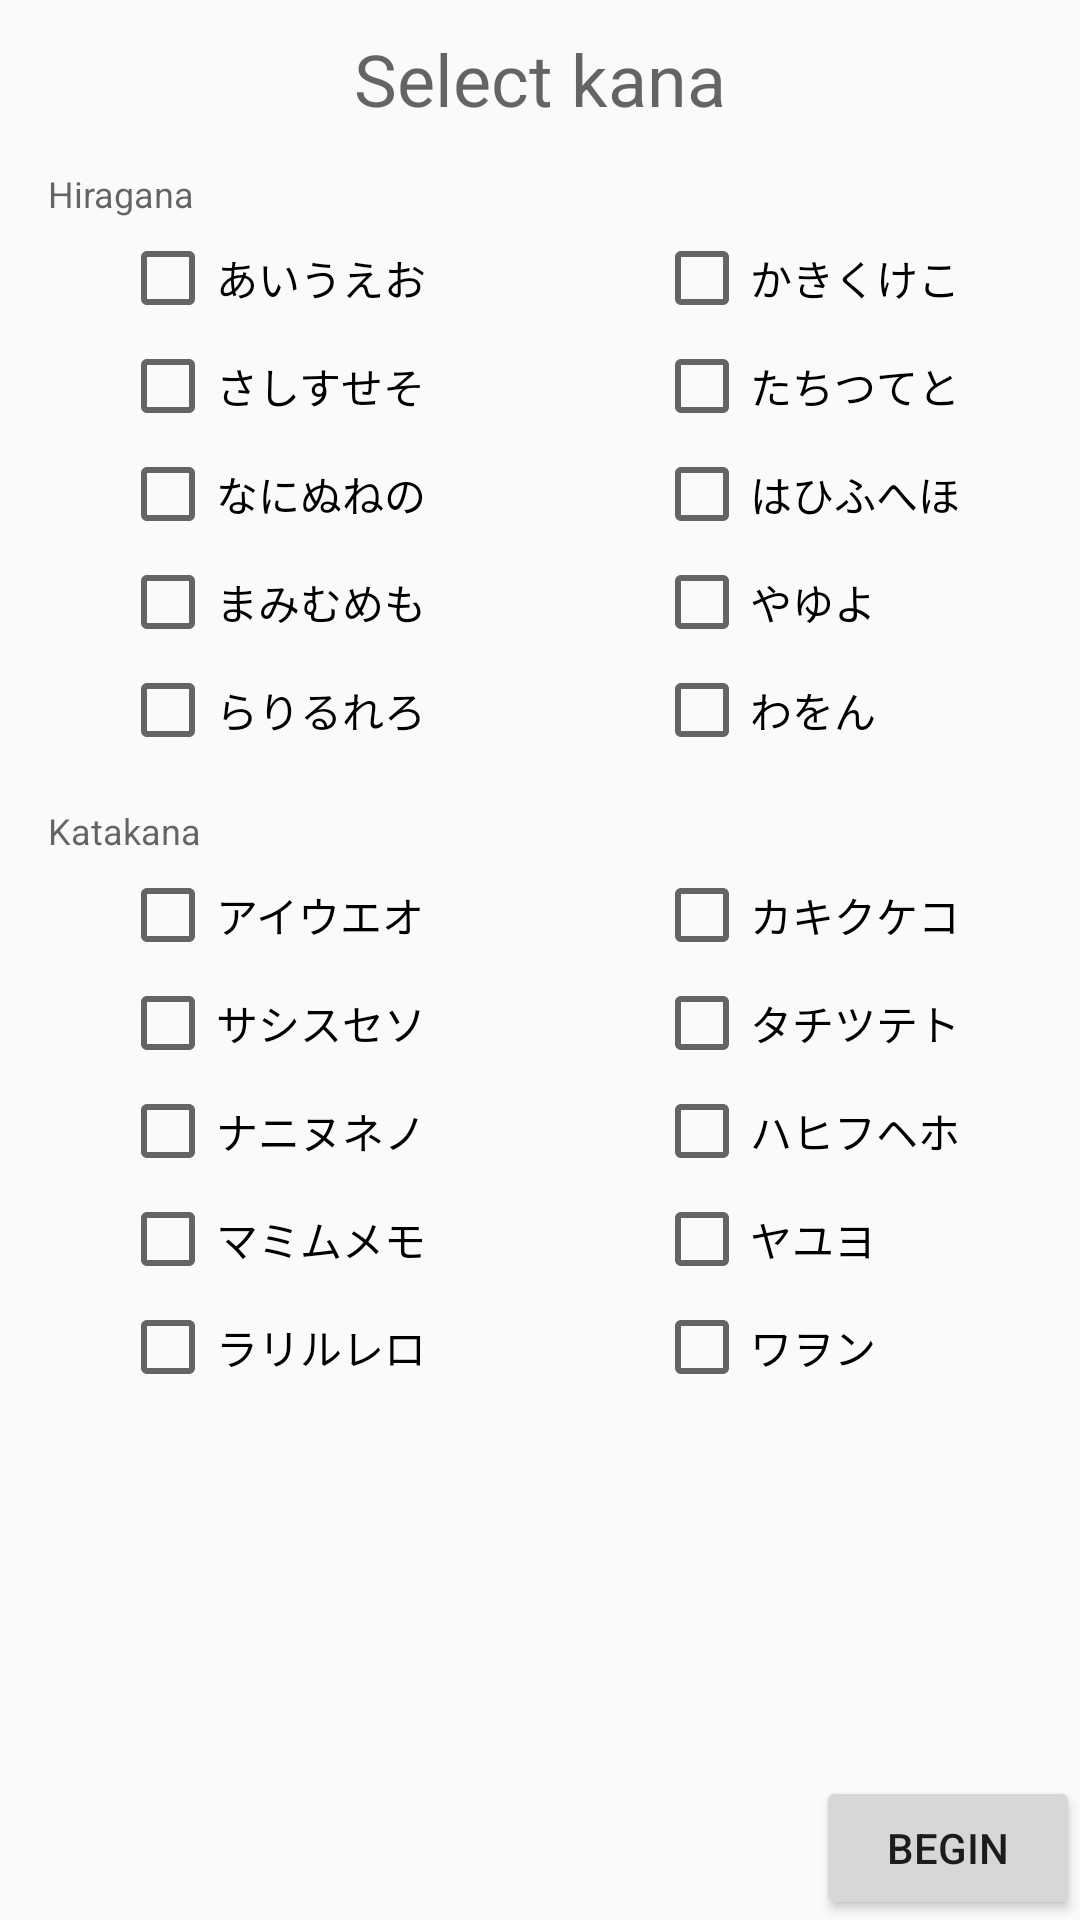

This screen was rendered from an Android layout file. Write that file and the resources it references.
<!-- AndroidManifest.xml: activity theme AppTheme -->
<!-- res/layout/activity_practice_parameters.xml -->
<android.support.constraint.ConstraintLayout xmlns:android="http://schemas.android.com/apk/res/android"
    xmlns:app="http://schemas.android.com/apk/res-auto"
    xmlns:tools="http://schemas.android.com/tools"
    android:layout_width="match_parent"
    android:layout_height="match_parent"
    tools:context="com.example.android.learningaid.PracticeParametersActivity">

    <TextView
        android:id="@+id/tv_select_kana_label"
        android:layout_width="wrap_content"
        android:layout_height="wrap_content"
        android:layout_marginTop="8dp"
        android:padding="2dp"
        android:text="Select kana"
        android:textAppearance="@style/TextAppearance.AppCompat.Display1"
        android:textSize="24sp"
        app:layout_constraintEnd_toEndOf="parent"
        app:layout_constraintStart_toStartOf="parent"
        app:layout_constraintTop_toTopOf="parent" />

    <TextView
        android:id="@+id/tv_hiragana_label"
        android:layout_width="wrap_content"
        android:layout_height="wrap_content"
        android:layout_marginStart="16dp"
        android:layout_marginLeft="16dp"
        android:layout_marginTop="12dp"
        android:text="Hiragana"
        android:textAppearance="@style/TextAppearance.AppCompat.Caption"
        app:layout_constraintStart_toStartOf="parent"
        app:layout_constraintTop_toBottomOf="@id/tv_select_kana_label" />

    <CheckBox
        android:id="@+id/cb_a_hira"
        android:layout_width="wrap_content"
        android:layout_height="wrap_content"
        android:layout_marginLeft="40dp"
        android:layout_marginStart="40dp"
        android:layout_marginTop="4dp"
        android:text="@string/a_hiragana"
        app:layout_constraintStart_toStartOf="parent"
        app:layout_constraintTop_toBottomOf="@id/tv_hiragana_label"
        android:onClick="onKanaSelected"/>

    <CheckBox
        android:id="@+id/cb_ka_hira"
        android:layout_width="wrap_content"
        android:layout_height="wrap_content"
        android:layout_marginTop="4dp"
        android:text="@string/ka_hiragana"
        app:layout_constraintEnd_toEndOf="parent"
        android:layout_marginEnd="40dp"
        android:layout_marginRight="40dp"
        app:layout_constraintTop_toBottomOf="@id/tv_hiragana_label"
        android:onClick="onKanaSelected"/>

    <CheckBox
        android:id="@+id/cb_sa_hira"
        android:layout_width="wrap_content"
        android:layout_height="wrap_content"
        android:layout_marginTop="4dp"
        android:text="@string/sa_hiragana"
        app:layout_constraintStart_toStartOf="@id/cb_a_hira"
        app:layout_constraintTop_toBottomOf="@id/cb_a_hira"
        android:onClick="onKanaSelected"/>

    <CheckBox
        android:id="@+id/cb_ta_hira"
        android:layout_width="wrap_content"
        android:layout_height="wrap_content"
        android:layout_marginTop="4dp"
        android:text="@string/ta_hiragana"
        app:layout_constraintStart_toStartOf="@id/cb_ka_hira"
        app:layout_constraintTop_toBottomOf="@id/cb_ka_hira"
        android:onClick="onKanaSelected"/>

    <CheckBox
        android:id="@+id/cb_na_hira"
        android:layout_width="wrap_content"
        android:layout_height="wrap_content"
        android:layout_marginTop="4dp"
        android:text="@string/na_hiragana"
        app:layout_constraintStart_toStartOf="@id/cb_sa_hira"
        app:layout_constraintTop_toBottomOf="@id/cb_sa_hira"
        android:onClick="onKanaSelected"/>

    <CheckBox
        android:id="@+id/cb_ha_hira"
        android:layout_width="wrap_content"
        android:layout_height="wrap_content"
        android:layout_marginTop="4dp"
        android:text="@string/ha_hiragana"
        app:layout_constraintStart_toStartOf="@id/cb_ta_hira"
        app:layout_constraintTop_toBottomOf="@id/cb_ta_hira"
        android:onClick="onKanaSelected"/>

    <CheckBox
        android:id="@+id/cb_ma_hira"
        android:layout_width="wrap_content"
        android:layout_height="wrap_content"
        android:layout_marginTop="4dp"
        android:text="@string/ma_hiragana"
        app:layout_constraintStart_toStartOf="@id/cb_na_hira"
        app:layout_constraintTop_toBottomOf="@id/cb_na_hira"
        android:onClick="onKanaSelected"/>

    <CheckBox
        android:id="@+id/cb_ya_hira"
        android:layout_width="wrap_content"
        android:layout_height="wrap_content"
        android:layout_marginTop="4dp"
        android:text="@string/ya_hiragana"
        app:layout_constraintStart_toStartOf="@id/cb_ha_hira"
        app:layout_constraintTop_toBottomOf="@id/cb_ha_hira"
        android:onClick="onKanaSelected"/>

    <CheckBox
        android:id="@+id/cb_ra_hira"
        android:layout_width="wrap_content"
        android:layout_height="wrap_content"
        android:layout_marginTop="4dp"
        android:text="@string/ra_hiragana"
        app:layout_constraintStart_toStartOf="@id/cb_ma_hira"
        app:layout_constraintTop_toBottomOf="@id/cb_ma_hira"
        android:onClick="onKanaSelected"/>

    <CheckBox
        android:id="@+id/cb_wa_n_hira"
        android:layout_width="wrap_content"
        android:layout_height="wrap_content"
        android:layout_marginTop="4dp"
        android:text="@string/wa_n_hiragana"
        app:layout_constraintStart_toStartOf="@id/cb_ya_hira"
        app:layout_constraintTop_toBottomOf="@id/cb_ya_hira"
        android:onClick="onKanaSelected"/>

    <TextView
        android:id="@+id/tv_katakana_label"
        android:layout_width="wrap_content"
        android:layout_height="wrap_content"
        android:text="Katakana"
        android:textAppearance="@style/TextAppearance.AppCompat.Caption"
        app:layout_constraintTop_toBottomOf="@id/cb_ra_hira"
        android:layout_marginTop="16dp"
        app:layout_constraintStart_toStartOf="@id/tv_hiragana_label"/>

    <CheckBox
        android:id="@+id/cb_a_kata"
        android:layout_width="wrap_content"
        android:layout_height="wrap_content"
        android:text="@string/a_katakana"
        app:layout_constraintTop_toBottomOf="@id/tv_katakana_label"
        android:layout_marginTop="4dp"
        app:layout_constraintStart_toStartOf="parent"
        android:layout_marginStart="40dp"
        android:layout_marginLeft="40dp"
        android:onClick="onKanaSelected"/>
    <CheckBox
        android:id="@+id/cb_ka_kata"
        android:layout_width="wrap_content"
        android:layout_height="wrap_content"
        android:text="@string/ka_katakana"
        app:layout_constraintTop_toBottomOf="@id/tv_katakana_label"
        android:layout_marginTop="4dp"
        app:layout_constraintEnd_toEndOf="parent"
        android:layout_marginEnd="40dp"
        android:layout_marginRight="40dp"
        android:onClick="onKanaSelected"/>
    <CheckBox
        android:id="@+id/cb_sa_kata"
        android:layout_width="wrap_content"
        android:layout_height="wrap_content"
        android:text="@string/sa_katakana"
        app:layout_constraintTop_toBottomOf="@id/cb_a_kata"
        android:layout_marginTop="4dp"
        app:layout_constraintStart_toStartOf="@id/cb_a_kata"
        android:onClick="onKanaSelected"/>
    <CheckBox
        android:id="@+id/cb_ta_kata"
        android:layout_width="wrap_content"
        android:layout_height="wrap_content"
        android:text="@string/ta_katakana"
        app:layout_constraintTop_toBottomOf="@id/cb_ka_kata"
        android:layout_marginTop="4dp"
        app:layout_constraintStart_toStartOf="@id/cb_ka_kata"
        android:onClick="onKanaSelected"/>
    <CheckBox
        android:id="@+id/cb_na_kata"
        android:layout_width="wrap_content"
        android:layout_height="wrap_content"
        android:text="@string/na_katakana"
        app:layout_constraintTop_toBottomOf="@id/cb_sa_kata"
        android:layout_marginTop="4dp"
        app:layout_constraintStart_toStartOf="@id/cb_sa_kata"
        android:onClick="onKanaSelected"/>
    <CheckBox
        android:id="@+id/cb_ha_kata"
        android:layout_width="wrap_content"
        android:layout_height="wrap_content"
        android:text="@string/ha_katakana"
        app:layout_constraintTop_toBottomOf="@id/cb_ta_kata"
        android:layout_marginTop="4dp"
        app:layout_constraintStart_toStartOf="@id/cb_ta_kata"
        android:onClick="onKanaSelected"/>
    <CheckBox
        android:id="@+id/cb_ma_kata"
        android:layout_width="wrap_content"
        android:layout_height="wrap_content"
        android:text="@string/ma_katakana"
        app:layout_constraintTop_toBottomOf="@id/cb_na_kata"
        android:layout_marginTop="4dp"
        app:layout_constraintStart_toStartOf="@id/cb_na_kata"
        android:onClick="onKanaSelected"/>
    <CheckBox
        android:id="@+id/cb_ya_kata"
        android:layout_width="wrap_content"
        android:layout_height="wrap_content"
        android:text="@string/ya_katakana"
        app:layout_constraintTop_toBottomOf="@id/cb_ha_kata"
        android:layout_marginTop="4dp"
        app:layout_constraintStart_toStartOf="@id/cb_ha_kata"
        android:onClick="onKanaSelected"/>
    <CheckBox
        android:id="@+id/cb_ra_kata"
        android:layout_width="wrap_content"
        android:layout_height="wrap_content"
        android:text="@string/ra_katakana"
        app:layout_constraintTop_toBottomOf="@id/cb_ma_kata"
        android:layout_marginTop="4dp"
        app:layout_constraintStart_toStartOf="@id/cb_ma_kata"
        android:onClick="onKanaSelected"/>
    <CheckBox
        android:id="@+id/cb_wa_n_kata"
        android:layout_width="wrap_content"
        android:layout_height="wrap_content"
        android:text="@string/wa_n_katakana"
        app:layout_constraintTop_toBottomOf="@id/cb_ya_kata"
        android:layout_marginTop="4dp"
        app:layout_constraintStart_toStartOf="@id/cb_ya_kata"
        android:onClick="onKanaSelected"/>

    <Button
        android:id="@+id/button_start_quiz"
        android:layout_width="wrap_content"
        android:layout_height="wrap_content"
        android:text="Begin"
        app:layout_constraintBottom_toBottomOf="parent"
        app:layout_constraintEnd_toEndOf="parent"
        android:onClick="onClickNext"/>

</android.support.constraint.ConstraintLayout>
<!-- resources referenced by this layout -->
<resources>
  <string name="a_hiragana">あいうえお</string>
  <string name="a_katakana">アイウエオ</string>
  <string name="ha_hiragana">はひふへほ</string>
  <string name="ha_katakana">ハヒフヘホ</string>
  <string name="ka_hiragana">かきくけこ</string>
  <string name="ka_katakana">カキクケコ</string>
  <string name="ma_hiragana">まみむめも</string>
  <string name="ma_katakana">マミムメモ</string>
  <string name="na_hiragana">なにぬねの</string>
  <string name="na_katakana">ナニヌネノ</string>
  <string name="ra_hiragana">らりるれろ</string>
  <string name="ra_katakana">ラリルレロ</string>
  <string name="sa_hiragana">さしすせそ</string>
  <string name="sa_katakana">サシスセソ</string>
  <string name="ta_hiragana">たちつてと</string>
  <string name="ta_katakana">タチツテト</string>
  <string name="wa_n_hiragana">わをん</string>
  <string name="wa_n_katakana">ワヲン</string>
  <string name="ya_hiragana">やゆよ</string>
  <string name="ya_katakana">ヤユヨ</string>
  <style name="AppTheme" parent="Theme.AppCompat.Light.DarkActionBar">
          
          <item name="colorPrimary">@color/colorPrimary</item>
          <item name="colorPrimaryDark">@color/colorPrimaryDark</item>
          <item name="colorAccent">@color/colorAccent</item>
      </style>
  <color name="colorPrimary">#3F51B5</color>
  <color name="colorPrimaryDark">#303F9F</color>
  <color name="colorAccent">#FF4081</color>
</resources>
